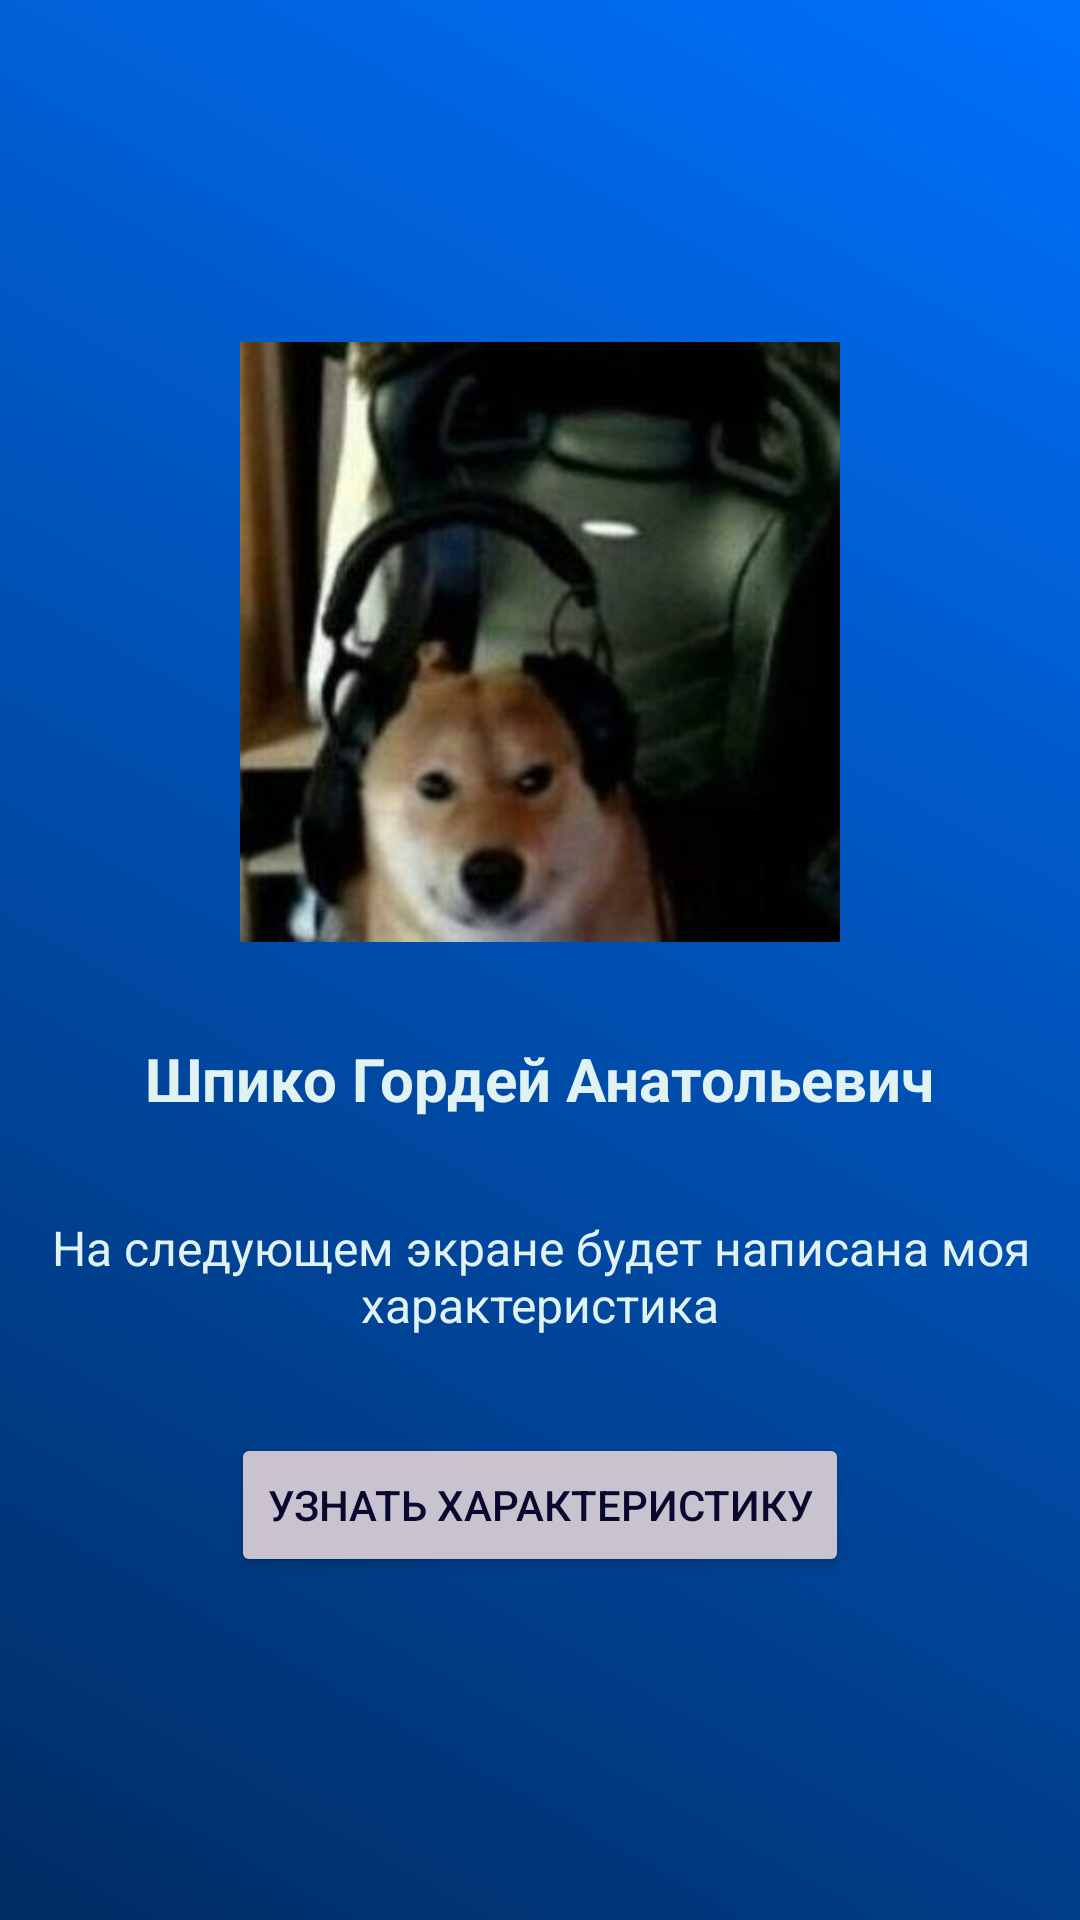

This screen was rendered from an Android layout file. Write that file and the resources it references.
<!-- AndroidManifest.xml: application theme Theme.MyApplication -->
<!-- res/layout/activity_main.xml -->
<?xml version="1.0" encoding="utf-8"?>
<LinearLayout
    xmlns:android="http://schemas.android.com/apk/res/android"
    android:id="@+id/main"
    android:layout_width="match_parent"
    android:layout_height="match_parent"
    android:orientation="vertical"
    android:gravity="center"
    android:padding="5dp"
    android:background="@drawable/gradient_fon">

    
    <ImageView
    android:layout_width="200dp"
    android:layout_height="200dp"
    android:src="@drawable/photo"
    android:contentDescription="@string/pht_descr"
    android:layout_marginBottom="32dp"/>

    
    <TextView
        android:layout_width="wrap_content"
        android:layout_height="wrap_content"
        android:text="@string/my_name"
        android:textSize="20sp"
        android:textStyle="bold"
        android:textColor="@color/teal_50"
        android:layout_marginBottom="32dp"/>

    <TextView
        android:id="@+id/descr1"
        android:layout_width="wrap_content"
        android:layout_height="wrap_content"
        android:text="@string/descr1"
        android:textSize="16sp"
        android:textColor="@color/teal_50"
        android:layout_marginBottom="32dp"
        android:gravity="center"/>

    <Button
        android:id="@+id/nextBtn"
        android:layout_width="wrap_content"
        android:layout_height="wrap_content"
        android:text="@string/btn_txt"
        android:textColor="@color/dark_blue"
        android:backgroundTint="@color/white_blckthme"
        />

</LinearLayout>
<!-- resources referenced by this layout -->
<resources>
  <color name="dark_blue">#0a082f</color>
  <color name="teal_50">#E0F2F1</color>
  <color name="white_blckthme">#c9c3cf</color>
  <!-- drawable gradient_fon (drawable) -->
  <?xml version="1.0" encoding="utf-8"?>
  <shape xmlns:android="http://schemas.android.com/apk/res/android">
      <gradient
          android:startColor="#002c63"
          android:endColor="#0071fc"
          android:angle="45" />
  </shape>
  <!-- drawable photo: jpg bitmap (drawable, 12232 bytes) -->
  <string name="btn_txt">Узнать характеристику</string>
  <string name="descr1">На следующем экране будет написана моя характеристика</string>
  <string name="my_name">Шпико Гордей Анатольевич</string>
  <string name="pht_descr">Фото студента</string>
  <style name="Theme.MyApplication" parent="Base.Theme.MyApplication" />
  <style name="Base.Theme.MyApplication" parent="Theme.Material3.DayNight.NoActionBar">
          
           <item name="colorPrimary">@color/white</item>
          <item name="colorOnPrimary">@color/gray</item>
      </style>
  <color name="white">#FFFFFFFF</color>
  <color name="gray">#48454e</color>
</resources>
